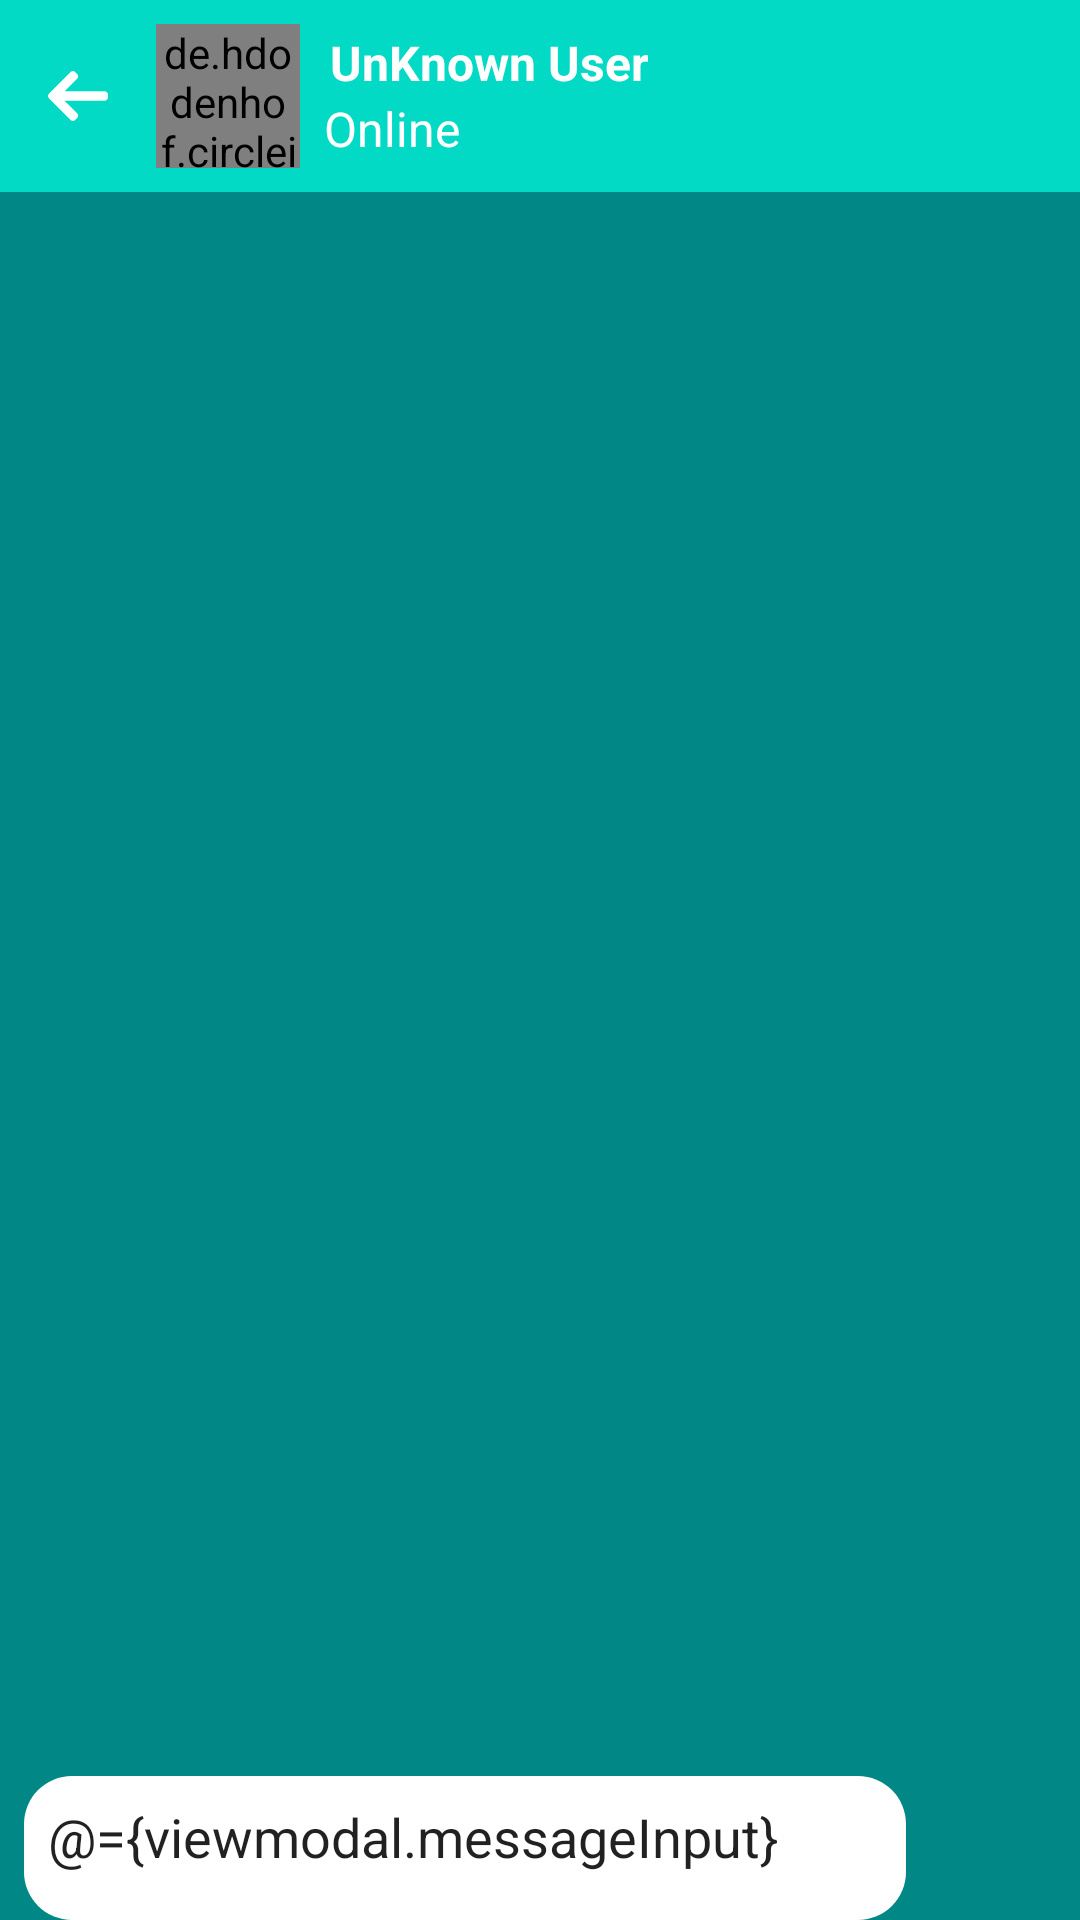

Layout XML and referenced resources for this Android screen:
<!-- AndroidManifest.xml: application theme Theme.MeChat -->
<!-- res/layout/activity_chat_detail.xml -->
<?xml version="1.0" encoding="utf-8"?>
<layout xmlns:tools="http://schemas.android.com/tools"
    xmlns:android="http://schemas.android.com/apk/res/android"
    xmlns:app="http://schemas.android.com/apk/res-auto">
    <data>
        <variable
            name="viewmodal"
            type="com.example.mechat.viewmodal.ChatViewModal" />
    </data>
<RelativeLayout
    android:id="@+id/leftaaarooe"
    android:layout_width="match_parent"
    android:layout_height="match_parent"
    android:backgroundTint="@color/teal_700"
    android:background="@color/white"
    tools:context=".view.activity.ChatActivity"
    android:layout_marginStart="0dp"
    android:orientation="vertical">

    <androidx.appcompat.widget.Toolbar
        android:id="@+id/toolbar"
        android:layout_width="match_parent"
        android:layout_height="wrap_content"
        android:layout_margin="0dp"
        android:background="?attr/colorAccent"
        android:minHeight="?attr/actionBarSize"
        android:theme="?attr/actionBarTheme"
        app:layout_constraintStart_toStartOf="parent"
        app:layout_constraintTop_toTopOf="parent">
        <LinearLayout
            android:layout_width="match_parent"
            android:layout_height="wrap_content"
            android:orientation="horizontal">

        <ImageView
            android:id="@+id/backArrow"
            android:layout_width="wrap_content"
            android:layout_height="wrap_content"
            android:layout_gravity="center_vertical"
            android:layout_marginEnd="8dp"
            app:srcCompat="@drawable/arrow_back"
            app:tint="@color/white"
            />

        <de.hdodenhof.circleimageview.CircleImageView
            android:id="@+id/profile_image"
            android:layout_marginTop="8dp"
            android:layout_marginBottom="8dp"
            android:layout_width="48dp"
            android:layout_height="48dp"
            android:layout_gravity="center_vertical"
            android:layout_marginLeft="8dp"
            android:src="@drawable/avatar"
            />
            <LinearLayout
                android:layout_width="wrap_content"
                android:layout_height="wrap_content"
                android:layout_marginTop="8dp"
                android:layout_marginStart="8dp"
                android:gravity="center"
                android:layout_marginBottom="8dp"
                android:orientation="vertical">
                <TextView
                    android:id="@+id/username"
                    android:layout_width="wrap_content"
                    android:layout_height="24dp"
                    android:text="@string/username"
                    android:layout_gravity="start"
                    android:textSize="16sp"
                    android:padding="2dp"
                    android:textStyle="bold"
                    android:textColor="@color/white"
                    />

                <TextView
                    android:id="@+id/status"
                    android:layout_width="wrap_content"
                    android:layout_height="wrap_content"
                    android:textSize="16sp"
                    android:layout_gravity="start"
                    android:text="@string/status"
                    android:textColor="@color/white"/>
            </LinearLayout>
        </LinearLayout>
    </androidx.appcompat.widget.Toolbar>

    <androidx.recyclerview.widget.RecyclerView
        android:id="@+id/chatMessageList"
        android:layout_width="match_parent"
        android:layout_height="wrap_content"
        android:layout_above="@+id/sendChat"
        android:layout_below="@+id/toolbar"
        android:layout_marginTop="8dp"
        android:layout_marginStart="8dp"
        app:stackFromEnd="true"
        tools:listitem="@layout/sample_reciever">


    </androidx.recyclerview.widget.RecyclerView>


    <LinearLayout
        android:id="@+id/sendChat"
        android:layout_width="match_parent"
        android:layout_height="48dp"
        android:layout_alignParentBottom="true"
        android:orientation="horizontal">

        <EditText
            android:id="@+id/editTextTextMultiLine"
            android:layout_width="0dp"
            android:layout_height="48dp"
            android:layout_marginLeft="8dp"
            android:layout_marginBottom="8dp"
            android:layout_weight="7"
            android:background="@drawable/message_btn"
            android:ems="10"
            android:gravity="start|top"
            android:hint="Enter your messages "
            android:text="@={viewmodal.messageInput}"
            android:inputType="textMultiLine"
            android:padding="8dp" />

        <ImageView
            android:id="@+id/sendMessage"
            android:layout_width="0dp"
            android:layout_height="48dp"
            android:layout_margin="8dp"
            android:layout_weight="1"
            android:padding="8dp"
            android:onClick="@{(view) -> viewmodal.sendMessage()}"
            app:srcCompat="@drawable/send" />
    </LinearLayout>



</RelativeLayout>
</layout>
<!-- res/layout/sample_reciever.xml (included above) -->
<?xml version="1.0" encoding="utf-8"?>
<androidx.constraintlayout.widget.ConstraintLayout
    xmlns:android="http://schemas.android.com/apk/res/android"
    xmlns:app="http://schemas.android.com/apk/res-auto"
    xmlns:tools="http://schemas.android.com/tools"
    android:layout_width="wrap_content"
    android:layout_height="wrap_content"
    android:layout_margin="2dp"
    android:paddingLeft="32dp"
    android:maxWidth="304dp"
    android:minWidth="304dp"
    android:background="@drawable/incoming_bubble"
   >
    <TextView
        android:id="@+id/textView"
        android:layout_width="wrap_content"
        android:layout_height="wrap_content"
        android:layout_margin="8dp"
        android:maxHeight="384dp"
        android:minHeight="08dp"
        android:textSize="16sp"
        android:text="@string/recievermessage"
        app:layout_constraintBottom_toTopOf="@+id/textView2"
        app:layout_constraintStart_toStartOf="parent"
        app:layout_constraintTop_toTopOf="parent" />

    <TextView
        android:id="@+id/textView2"
        android:layout_width="wrap_content"
        android:layout_height="wrap_content"
        android:layout_margin="4dp"
        android:inputType="textLongMessage|textMultiLine"
        android:text="12:20 am"
        android:textSize="4sp"
        app:layout_constraintBottom_toBottomOf="parent"
        app:layout_constraintEnd_toEndOf="parent"
        tools:ignore="TouchTargetSizeCheck" />


</androidx.constraintlayout.widget.ConstraintLayout>
<!-- resources referenced by this layout -->
<resources>
  <color name="teal_700">#FF018786</color>
  <color name="white">#FFFFFFFF</color>
  <!-- drawable arrow_back (drawable) -->
  <vector android:height="20dp" android:viewportHeight="492"
      android:viewportWidth="492" android:width="20dp" xmlns:android="http://schemas.android.com/apk/res/android">
    <path android:fillColor="#FF000000" android:pathData="M464.344,207.418l0.768,0.168H135.888l103.496,-103.724c5.068,-5.064 7.848,-11.924 7.848,-19.124c0,-7.2 -2.78,-14.012 -7.848,-19.088L223.28,49.538c-5.064,-5.064 -11.812,-7.864 -19.008,-7.864c-7.2,0 -13.952,2.78 -19.016,7.844L7.844,226.914C2.76,231.998 -0.02,238.77 0,245.974c-0.02,7.244 2.76,14.02 7.844,19.096l177.412,177.412c5.064,5.06 11.812,7.844 19.016,7.844c7.196,0 13.944,-2.788 19.008,-7.844l16.104,-16.112c5.068,-5.056 7.848,-11.808 7.848,-19.008c0,-7.196 -2.78,-13.592 -7.848,-18.652L134.72,284.406h329.992c14.828,0 27.288,-12.78 27.288,-27.6v-22.788C492,219.198 479.172,207.418 464.344,207.418z"/>
  </vector>
  <!-- drawable incoming_bubble (drawable) -->
  <?xml version="1.0" encoding="utf-8"?>
  <layer-list xmlns:android="http://schemas.android.com/apk/res/android">
      <item>
          <rotate
              android:fromDegrees="-45"
              android:pivotX="0%"
              android:pivotY="0%"
              android:toDegrees="0" >
              <shape android:shape="rectangle" >
                  <solid android:color="@color/white" />
              </shape>
          </rotate>
      </item>
      <item android:left="16dp">
          <shape android:shape="rectangle" >
              <solid android:color="@color/white" />
              <corners android:radius="16dp" />
          </shape>
      </item>
  </layer-list>
  <!-- drawable message_btn (drawable) -->
  <?xml version="1.0" encoding="utf-8"?>
  <shape
      xmlns:android="http://schemas.android.com/apk/res/android">
      <solid
          android:color="@color/white"/>
  
      <corners
          android:radius="16dp"
          >
  
      </corners>
  </shape>
  <string name="recievermessage">Heelo this is nirajan lamichhane from nepal , bara</string>
  <string name="status">Online</string>
  <string name="username">UnKnown User</string>
  <style name="Theme.MeChat" parent="Theme.MaterialComponents.DayNight.NoActionBar">
          
          <item name="colorPrimary">@color/purple_500</item>
          <item name="colorPrimaryVariant">@color/purple_700</item>
          <item name="colorOnPrimary">@color/white</item>
          
          <item name="colorSecondary">@color/teal_200</item>
          <item name="colorSecondaryVariant">@color/teal_700</item>
          <item name="colorOnSecondary">@color/black</item>
          
          <item name="android:statusBarColor" tools:targetApi="l">?attr/colorPrimaryVariant</item>
          
      </style>
  <color name="purple_500">#FF6200EE</color>
  <color name="purple_700">#FF3700B3</color>
  <color name="teal_200">#FF03DAC5</color>
  <color name="black">#FF000000</color>
</resources>
